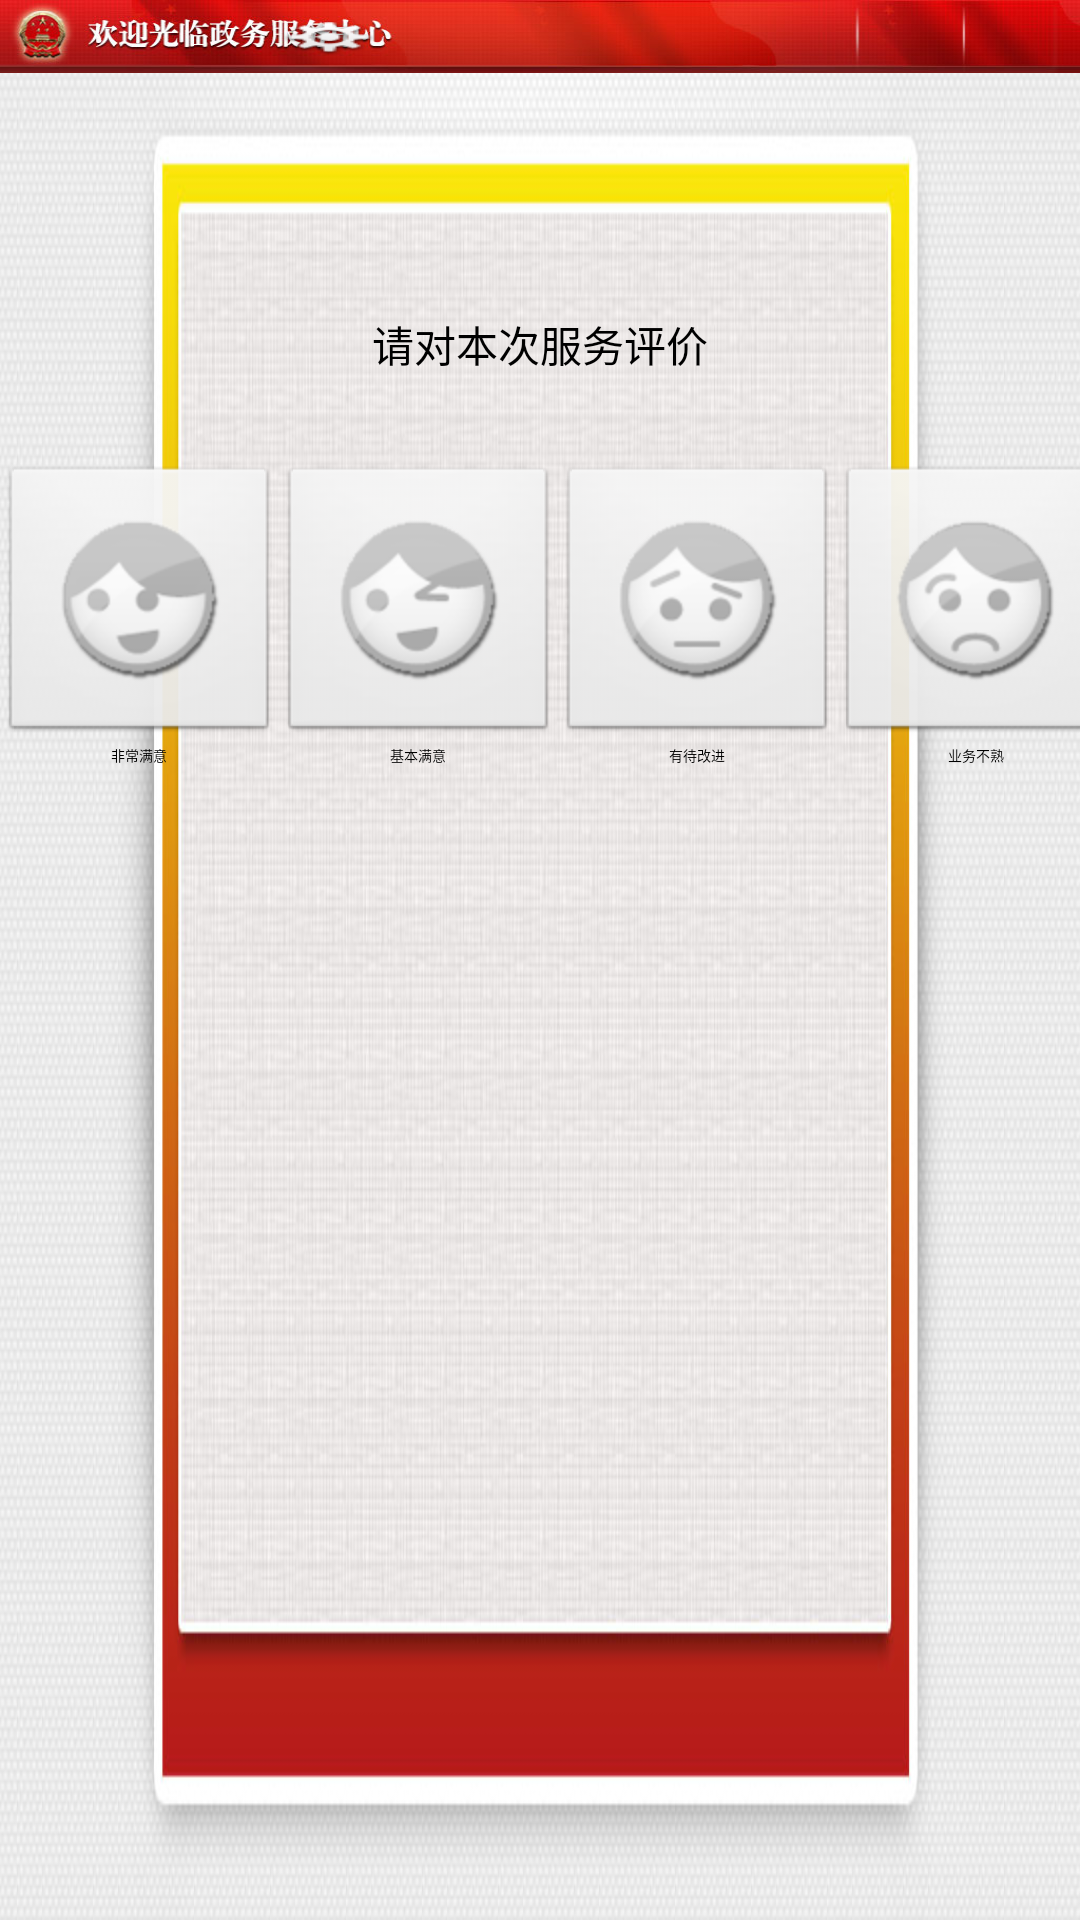

Layout XML and referenced resources for this Android screen:
<!-- AndroidManifest.xml: application theme android:Theme.NoTitleBar.Fullscreen -->
<!-- res/layout/evaluation.xml -->
<?xml version="1.0" encoding="utf-8"?>
<LinearLayout xmlns:android="http://schemas.android.com/apk/res/android"
    android:layout_width="fill_parent"
    android:layout_height="fill_parent"
    android:background="#FFFFFF"
    android:orientation="vertical" >

	<RelativeLayout
        android:layout_width="fill_parent"
        android:layout_height="73px"
        android:background="@drawable/tab" >

        

        <ImageButton
            android:id="@+id/setting"
            android:layout_width="78dp"
            android:layout_height="66dp"
            android:background="@drawable/btn_setting_selector"
            android:layout_toLeftOf="@+id/time" />

        <TextView
            android:layout_width="102dp"
            android:layout_height="fill_parent"
            android:layout_alignParentTop="true"
            android:layout_toLeftOf="@+id/dateweek"
            android:id="@+id/time"
            android:gravity="center"
            android:textColor="#FFFFFF"
            android:textSize="30px" />
        <LinearLayout
            android:layout_width="110dp"
			android:layout_height="fill_parent"
			android:id="@+id/dateweek"
			android:layout_alignParentRight="true"
			android:layout_alignParentTop="true"
			android:gravity="center"
			android:orientation="vertical" >
	        <TextView
	            android:layout_width="fill_parent"
	            android:layout_height="wrap_content"
	            android:id="@+id/week"
	            android:gravity="center"
	            android:textColor="#FFFFFF"
	            android:textSize="20px" />
	        <TextView
	            android:layout_width="fill_parent"
	            android:layout_height="wrap_content"
	            android:id="@+id/date"
	            android:gravity="center"
	            android:textColor="#FFFFFF"
	            android:textSize="20px" />
		</LinearLayout>
	</RelativeLayout>
	<RelativeLayout
        android:layout_width="fill_parent"
        android:layout_height="fill_parent"
        android:gravity="center"
        android:background="@drawable/evaluation_bg" >
    <LinearLayout
	    android:layout_width="561dp"
	    android:layout_height="fill_parent"
	    android:orientation="vertical">

    	    <TextView 
    	        android:layout_width="fill_parent"
    	        android:layout_height="wrap_content"
    	        android:text="请对本次服务评价"
    	        android:layout_marginTop="80dp"
    	        android:gravity="center"
    	        android:textColor="#000000"
    	        android:textSize="42px"/>
    	    <LinearLayout
			    android:layout_width="561dp"
			    android:layout_height="140dp"
			    android:layout_marginTop="30dp"
			    android:orientation="horizontal">"
			    <LinearLayout
				    android:layout_width="93dp"
				    android:layout_height="fill_parent"
				    android:orientation="vertical">
				    <ImageButton
				        android:id="@+id/button0"
				        android:layout_width="93dp"
				        android:layout_height="93dp"
				        android:src="@drawable/face01"/>
				    <TextView
				        android:layout_width="fill_parent"
				        android:layout_height="wrap_content"
				        android:text="非常满意"
				        android:gravity="center"
				        android:textColor="#000000"
				        android:textSize="14px"/>
				</LinearLayout>
				<LinearLayout
				    android:layout_width="93dp"
				    android:layout_height="fill_parent"
				    android:orientation="vertical">
				    <ImageButton
				        android:id="@+id/button1"
				        android:layout_width="93dp"
				        android:layout_height="93dp"
				        android:src="@drawable/face02"/>
				    <TextView
				        android:layout_width="fill_parent"
				        android:layout_height="wrap_content"
				        android:text="基本满意"
				        android:gravity="center"
				        android:textColor="#000000"
				        android:textSize="14px"/>
				</LinearLayout>
				<LinearLayout
				    android:layout_width="93dp"
				    android:layout_height="fill_parent"
				    android:orientation="vertical">
				    <ImageButton 
				        android:id="@+id/button2"
				        android:layout_width="93dp"
				        android:layout_height="93dp"
				        android:src="@drawable/face03"/>
				    <TextView
				        android:layout_width="fill_parent"
				        android:layout_height="wrap_content"
				        android:text="有待改进"
				        android:gravity="center"
				        android:textColor="#000000"
				        android:textSize="14px"/>
				</LinearLayout>
				<LinearLayout
				    android:layout_width="93dp"
				    android:layout_height="fill_parent"
				    android:orientation="vertical">
				    <ImageButton 
				        android:id="@+id/button3"
				        android:layout_width="93dp"
				        android:layout_height="93dp"
				        android:src="@drawable/face04"/>
				    <TextView
				        android:layout_width="fill_parent"
				        android:layout_height="wrap_content"
				        android:text="业务不熟"
				        android:gravity="center"
				        android:textColor="#000000"
				        android:textSize="14px"/>
				</LinearLayout>
				<LinearLayout
				    android:layout_width="93dp"
				    android:layout_height="fill_parent"
				    android:orientation="vertical">
				    <ImageButton 
				        android:id="@+id/button4"
				        android:layout_width="93dp"
				        android:layout_height="93dp"
				        android:src="@drawable/face05"/>
				    <TextView
				        android:layout_width="fill_parent"
				        android:layout_height="wrap_content"
				        android:text="态度不好"
				        android:gravity="center"
				        android:textColor="#000000"
				        android:textSize="14px"/>
				</LinearLayout>
				<LinearLayout
				    android:layout_width="93dp"
				    android:layout_height="fill_parent"
				    android:orientation="vertical">
				    <ImageButton 
				        android:id="@+id/button5"
				        android:layout_width="93dp"
				        android:layout_height="93dp"
				        android:src="@drawable/face06"/>
				    <TextView
				        android:layout_width="fill_parent"
				        android:layout_height="wrap_content"
				        android:text="时间太长"
				        android:gravity="center"
				        android:textColor="#000000"
				        android:textSize="14px"/>
				</LinearLayout>
			</LinearLayout>
			<TextView 
			    android:id="@+id/thanks"
    	        android:layout_width="fill_parent"
    	        android:layout_height="wrap_content"
    	        android:layout_marginTop="25dp"
    	        android:gravity="center"
    	        android:textColor="#000000"
    	        android:textSize="18px"/>
    </LinearLayout>
    </RelativeLayout>
</LinearLayout>
<!-- resources referenced by this layout -->
<resources>
  <!-- drawable btn_setting_selector (drawable) -->
  <?xml version="1.0" encoding="utf-8"?>
  <selector xmlns:android="http://schemas.android.com/apk/res/android">
  
      <item android:drawable="@drawable/setting_sel" android:state_focused="true"></item>
      <item android:drawable="@drawable/setting_sel" android:state_pressed="true"></item>
      <item android:drawable="@drawable/setting_sel" android:state_selected="true"></item>
      <item android:drawable="@drawable/setting_nor"></item>
  
  </selector>
  <!-- drawable evaluation_bg: jpg bitmap (drawable-hdpi, 82817 bytes) -->
  <!-- drawable face01: png bitmap (drawable-hdpi, 6541 bytes) -->
  <!-- drawable face02: png bitmap (drawable-hdpi, 6377 bytes) -->
  <!-- drawable face03: png bitmap (drawable-hdpi, 6835 bytes) -->
  <!-- drawable face04: png bitmap (drawable-hdpi, 7005 bytes) -->
  <!-- drawable face05: png bitmap (drawable-hdpi, 6850 bytes) -->
  <!-- drawable face06: png bitmap (drawable-hdpi, 6771 bytes) -->
  <!-- drawable tab: jpg bitmap (drawable-hdpi, 18363 bytes) -->
  <!-- drawable setting_sel: png bitmap (drawable-hdpi, 3991 bytes) -->
  <!-- drawable setting_nor: png bitmap (drawable-hdpi, 2867 bytes) -->
</resources>
